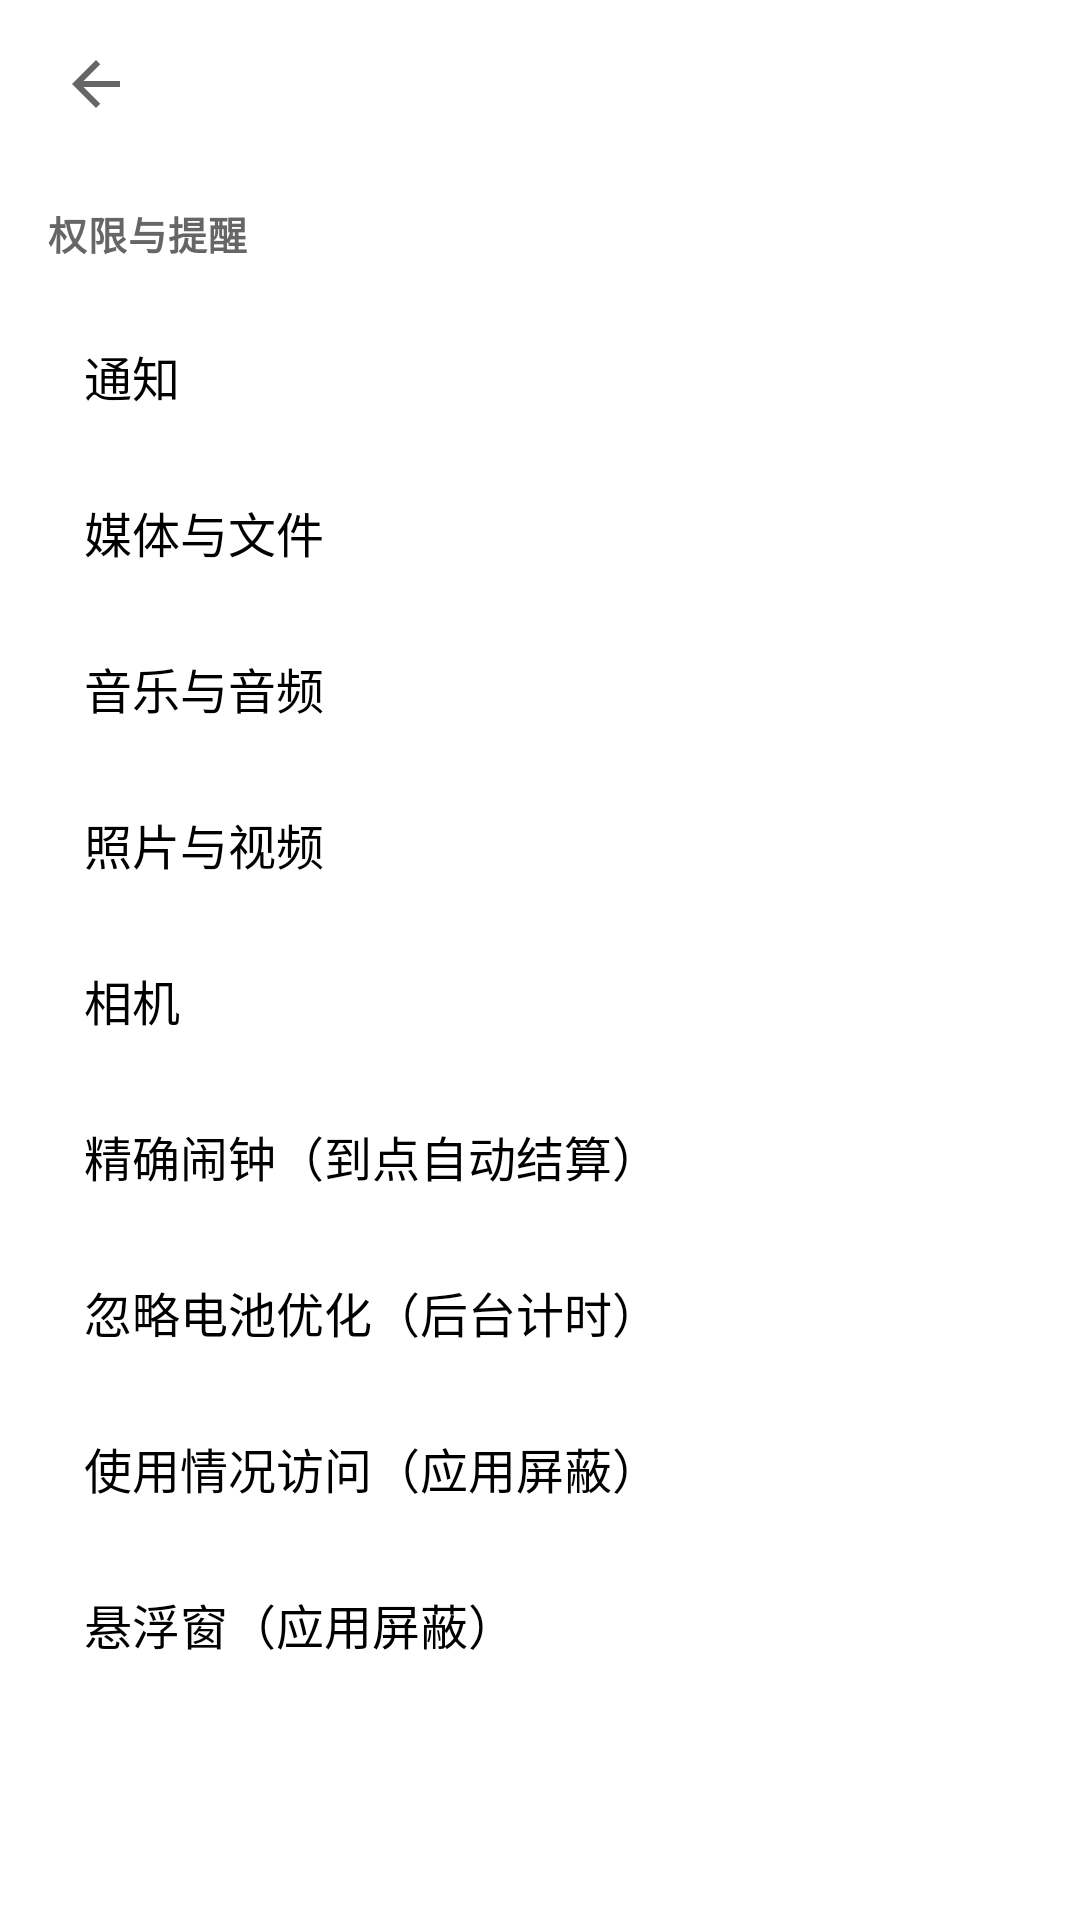

This screen was rendered from an Android layout file. Write that file and the resources it references.
<!-- AndroidManifest.xml: activity theme Theme.PomodoroTimer.NoActionBar -->
<!-- res/layout/activity_system_permissions.xml -->
<?xml version="1.0" encoding="utf-8"?>
<LinearLayout xmlns:android="http://schemas.android.com/apk/res/android"
    android:layout_width="match_parent"
    android:layout_height="match_parent"
    android:orientation="vertical">

    <include layout="@layout/include_subpage_toolbar" />

    <androidx.core.widget.NestedScrollView
        android:id="@+id/subpage_content"
        android:layout_width="match_parent"
        android:layout_height="0dp"
        android:layout_weight="1"
        android:clipToPadding="false"
        android:fillViewport="true"
        android:overScrollMode="never"
        android:paddingHorizontal="12dp"
        android:paddingTop="8dp"
        android:paddingBottom="32dp"
        android:scrollbars="none">

        <LinearLayout
            android:layout_width="match_parent"
            android:layout_height="wrap_content"
            android:orientation="vertical">

            <TextView
                style="@style/SettingsSectionLabel"
                android:text="@string/settings_permissions_title" />

            <LinearLayout
                android:layout_width="match_parent"
                android:layout_height="wrap_content"
                android:layout_marginBottom="12dp"
                android:background="@drawable/bg_settings_surface"
                android:orientation="vertical"
                android:paddingVertical="4dp">

                <LinearLayout
                    android:id="@+id/permission_row_notification"
                    style="@style/SettingsPermissionRow">

                    <TextView
                        android:layout_width="0dp"
                        android:layout_height="wrap_content"
                        android:layout_weight="1"
                        android:text="@string/settings_permission_notification"
                        android:textColor="@color/text_primary"
                        android:textSize="16sp" />

                    <TextView
                        android:id="@+id/permission_status_notification"
                        android:layout_width="wrap_content"
                        android:layout_height="wrap_content"
                        android:textSize="14sp"
                        android:textStyle="bold" />
                </LinearLayout>

                <LinearLayout
                    android:id="@+id/permission_row_media_files"
                    style="@style/SettingsPermissionRow">

                    <TextView
                        android:layout_width="0dp"
                        android:layout_height="wrap_content"
                        android:layout_weight="1"
                        android:text="@string/settings_permission_media_files"
                        android:textColor="@color/text_primary"
                        android:textSize="16sp" />

                    <TextView
                        android:id="@+id/permission_status_media_files"
                        android:layout_width="wrap_content"
                        android:layout_height="wrap_content"
                        android:textSize="14sp"
                        android:textStyle="bold" />
                </LinearLayout>

                <LinearLayout
                    android:id="@+id/permission_row_music_audio"
                    style="@style/SettingsPermissionRow">

                    <TextView
                        android:layout_width="0dp"
                        android:layout_height="wrap_content"
                        android:layout_weight="1"
                        android:text="@string/settings_permission_music_audio"
                        android:textColor="@color/text_primary"
                        android:textSize="16sp" />

                    <TextView
                        android:id="@+id/permission_status_music_audio"
                        android:layout_width="wrap_content"
                        android:layout_height="wrap_content"
                        android:textSize="14sp"
                        android:textStyle="bold" />
                </LinearLayout>

                <LinearLayout
                    android:id="@+id/permission_row_photos_videos"
                    style="@style/SettingsPermissionRow">

                    <TextView
                        android:layout_width="0dp"
                        android:layout_height="wrap_content"
                        android:layout_weight="1"
                        android:text="@string/settings_permission_photos_videos"
                        android:textColor="@color/text_primary"
                        android:textSize="16sp" />

                    <TextView
                        android:id="@+id/permission_status_photos_videos"
                        android:layout_width="wrap_content"
                        android:layout_height="wrap_content"
                        android:textSize="14sp"
                        android:textStyle="bold" />
                </LinearLayout>

                <LinearLayout
                    android:id="@+id/permission_row_camera"
                    style="@style/SettingsPermissionRow">

                    <TextView
                        android:layout_width="0dp"
                        android:layout_height="wrap_content"
                        android:layout_weight="1"
                        android:text="@string/settings_permission_camera"
                        android:textColor="@color/text_primary"
                        android:textSize="16sp" />

                    <TextView
                        android:id="@+id/permission_status_camera"
                        android:layout_width="wrap_content"
                        android:layout_height="wrap_content"
                        android:textSize="14sp"
                        android:textStyle="bold" />
                </LinearLayout>

                <LinearLayout
                    android:id="@+id/permission_row_exact_alarm"
                    style="@style/SettingsPermissionRow">

                    <TextView
                        android:layout_width="0dp"
                        android:layout_height="wrap_content"
                        android:layout_weight="1"
                        android:text="@string/settings_exact_alarm_label"
                        android:textColor="@color/text_primary"
                        android:textSize="16sp" />

                    <TextView
                        android:id="@+id/permission_status_exact_alarm"
                        android:layout_width="wrap_content"
                        android:layout_height="wrap_content"
                        android:textSize="14sp"
                        android:textStyle="bold" />
                </LinearLayout>

                <LinearLayout
                    android:id="@+id/permission_row_battery_optimization"
                    style="@style/SettingsPermissionRow">

                    <TextView
                        android:layout_width="0dp"
                        android:layout_height="wrap_content"
                        android:layout_weight="1"
                        android:text="@string/settings_permission_battery_optimization"
                        android:textColor="@color/text_primary"
                        android:textSize="16sp" />

                    <TextView
                        android:id="@+id/permission_status_battery_optimization"
                        android:layout_width="wrap_content"
                        android:layout_height="wrap_content"
                        android:textSize="14sp"
                        android:textStyle="bold" />
                </LinearLayout>

                <LinearLayout
                    android:id="@+id/permission_row_usage_stats"
                    style="@style/SettingsPermissionRow">

                    <TextView
                        android:layout_width="0dp"
                        android:layout_height="wrap_content"
                        android:layout_weight="1"
                        android:text="@string/settings_permission_usage_stats"
                        android:textColor="@color/text_primary"
                        android:textSize="16sp" />

                    <TextView
                        android:id="@+id/permission_status_usage_stats"
                        android:layout_width="wrap_content"
                        android:layout_height="wrap_content"
                        android:textSize="14sp"
                        android:textStyle="bold" />
                </LinearLayout>

                <LinearLayout
                    android:id="@+id/permission_row_overlay"
                    style="@style/SettingsPermissionRow">

                    <TextView
                        android:layout_width="0dp"
                        android:layout_height="wrap_content"
                        android:layout_weight="1"
                        android:text="@string/settings_permission_overlay"
                        android:textColor="@color/text_primary"
                        android:textSize="16sp" />

                    <TextView
                        android:id="@+id/permission_status_overlay"
                        android:layout_width="wrap_content"
                        android:layout_height="wrap_content"
                        android:textSize="14sp"
                        android:textStyle="bold" />
                </LinearLayout>
            </LinearLayout>
        </LinearLayout>
    </androidx.core.widget.NestedScrollView>
</LinearLayout>
<!-- res/layout/include_subpage_toolbar.xml (included above) -->
<?xml version="1.0" encoding="utf-8"?>
<FrameLayout xmlns:android="http://schemas.android.com/apk/res/android"
    xmlns:app="http://schemas.android.com/apk/res-auto"
    android:id="@+id/subpage_toolbar_container"
    android:layout_width="match_parent"
    android:layout_height="wrap_content">

    <com.google.android.material.appbar.MaterialToolbar
        android:id="@+id/subpage_toolbar"
        style="@style/MainToolbar"
        android:layout_width="match_parent"
        android:layout_height="56dp"
        android:paddingStart="4dp"
        android:paddingEnd="12dp"
        app:navigationIcon="@drawable/ic_back"
        app:titleCentered="false"
        app:titleTextAppearance="@style/AppActionBarTitle" />
</FrameLayout>
<!-- resources referenced by this layout -->
<resources>
  <color name="text_primary">#FF000000</color>
  <!-- drawable bg_settings_surface (drawable) -->
  <?xml version="1.0" encoding="utf-8"?>
  <shape xmlns:android="http://schemas.android.com/apk/res/android"
      android:shape="rectangle">
      <solid android:color="@color/surface_card" />
      <corners android:radius="20dp" />
  </shape>
  <!-- drawable ic_back (drawable) -->
  <vector xmlns:android="http://schemas.android.com/apk/res/android"
      android:width="24dp"
      android:height="24dp"
      android:viewportWidth="24"
      android:viewportHeight="24"
      android:tint="?attr/colorControlNormal">
      <path
          android:fillColor="@color/text_secondary"
          android:pathData="M20,11H7.83l5.59,-5.59L12,4l-8,8 8,8 1.41,-1.41L7.83,13H20v-2z"/>
  </vector>
  <string name="settings_exact_alarm_label">精确闹钟（到点自动结算）</string>
  <string name="settings_permission_battery_optimization">忽略电池优化（后台计时）</string>
  <string name="settings_permission_camera">相机</string>
  <string name="settings_permission_media_files">媒体与文件</string>
  <string name="settings_permission_music_audio">音乐与音频</string>
  <string name="settings_permission_notification">通知</string>
  <string name="settings_permission_overlay">悬浮窗（应用屏蔽）</string>
  <string name="settings_permission_photos_videos">照片与视频</string>
  <string name="settings_permission_usage_stats">使用情况访问（应用屏蔽）</string>
  <string name="settings_permissions_title">权限与提醒</string>
  <style name="AppActionBarTitle" parent="TextAppearance.AppCompat.Widget.ActionBar.Title">
          <item name="android:textColor">@color/text_primary</item>
          <item name="android:textSize">18sp</item>
      </style>
  <style name="MainToolbar" parent="Widget.MaterialComponents.Toolbar">
          <item name="android:background">@android:color/transparent</item>
          <item name="background">@android:color/transparent</item>
          <item name="android:elevation">0dp</item>
          <item name="elevation">0dp</item>
          <item name="android:stateListAnimator">@null</item>
          <item name="android:outlineProvider">none</item>
      </style>
  <color name="surface_card">#FFFFFFFF</color>
  <color name="text_secondary">#FF666666</color>
  <color name="brand">#FF41CD9D</color>
  <color name="on_brand">@color/absolute_white</color>
  <color name="absolute_white">#FFFFFFFF</color>
  <style name="TextAppearance.Pomodoro.Dialog.Title" parent="MaterialAlertDialog.MaterialComponents.Title.Text">
          <item name="android:textColor">@color/text_primary</item>
          <item name="android:textSize">18sp</item>
          <item name="android:textStyle">bold</item>
      </style>
  <style name="TextAppearance.Pomodoro.Dialog.Body" parent="MaterialAlertDialog.MaterialComponents.Body.Text">
          <item name="android:textColor">@color/text_secondary</item>
          <item name="android:textSize">14sp</item>
          <item name="android:lineSpacingExtra">3dp</item>
      </style>
  <style name="ShapeAppearance.Pomodoro.Dialog" parent="ShapeAppearance.MaterialComponents.LargeComponent">
          <item name="cornerFamily">rounded</item>
          <item name="cornerSize">20dp</item>
      </style>
  <style name="Widget.Pomodoro.Dialog.Button" parent="Widget.MaterialComponents.Button.TextButton.Dialog">
          <item name="android:textColor">@color/brand</item>
          <item name="android:textAllCaps">false</item>
          <item name="rippleColor">@color/brand_container</item>
      </style>
  <color name="brand_container">#1A41CD9D</color>
</resources>
